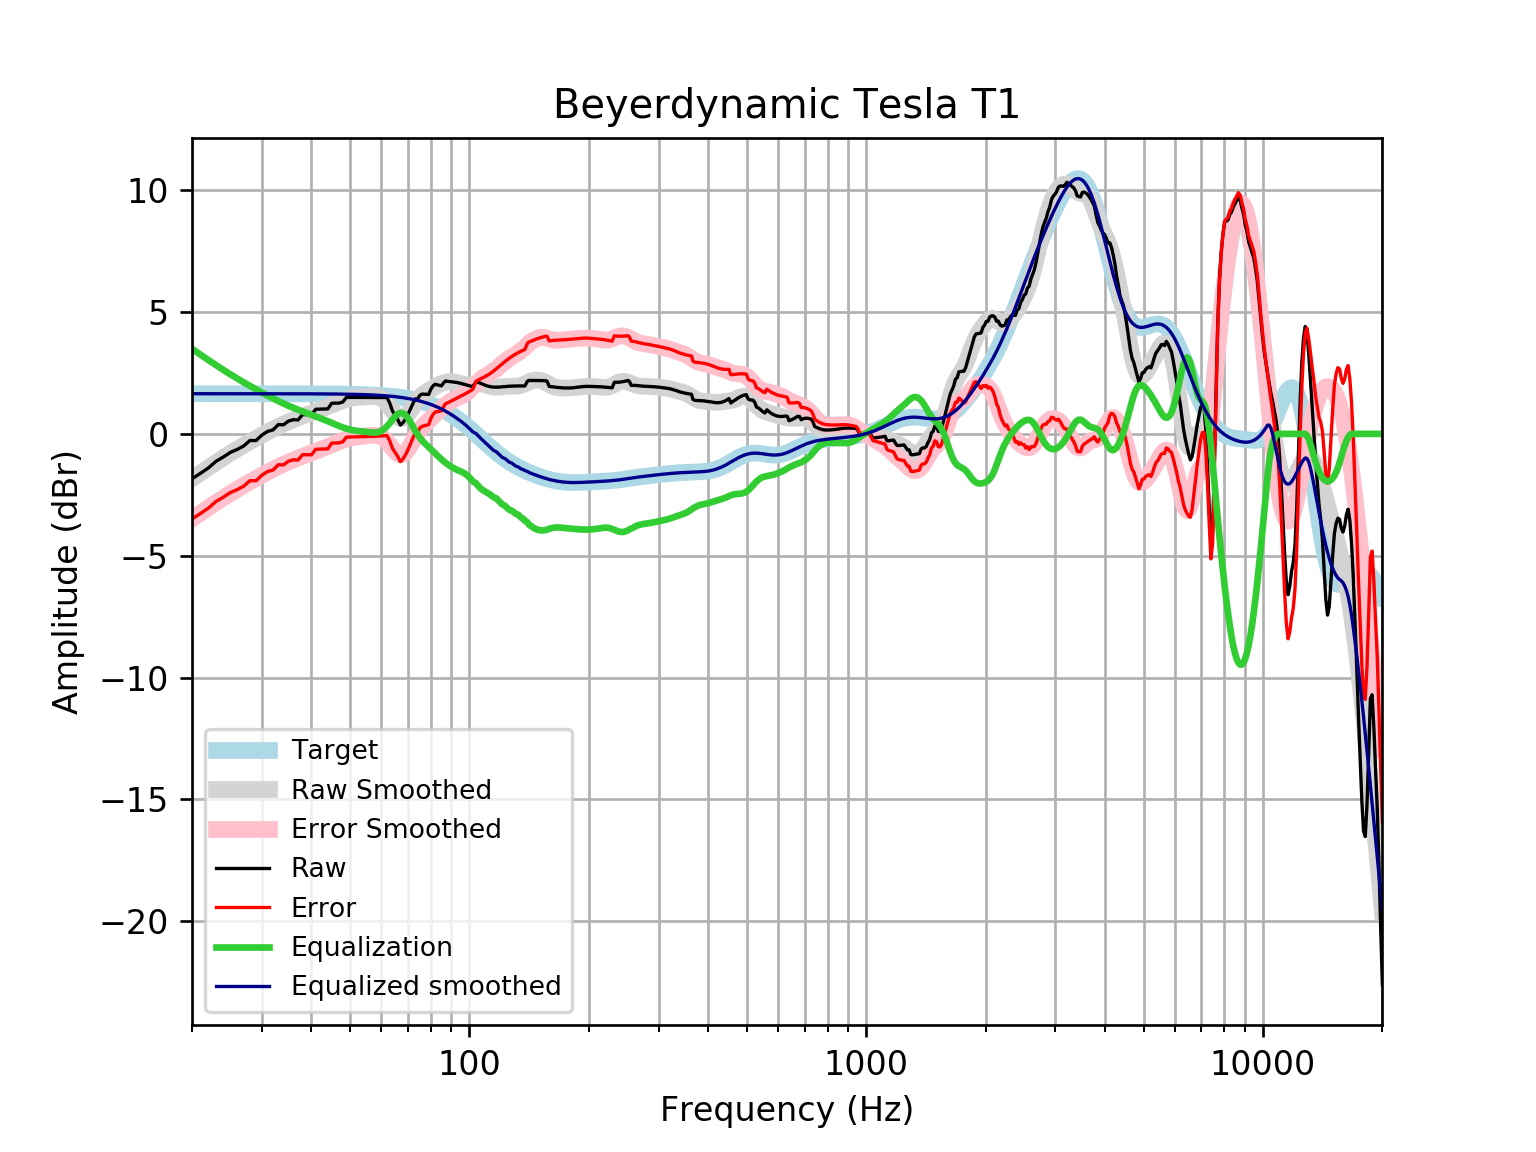

The data file committed next to this chart (first rows):
frequency, raw, error, smoothed, error_smoothed, equalization, equalized_raw, equalized_smoothed, target
20, -1.844, -3.492, -1.841, -3.489, 3.489, 1.644, 1.648, 1.648
21, -1.62, -3.268, -1.604, -3.252, 3.252, 1.632, 1.648, 1.648
22, -1.396, -3.044, -1.381, -3.029, 3.029, 1.633, 1.648, 1.648
23, -1.123, -2.771, -1.171, -2.819, 2.819, 1.695, 1.648, 1.648
24, -0.9469, -2.595, -0.9743, -2.622, 2.622, 1.675, 1.648, 1.648
25, -0.7575, -2.405, -0.7925, -2.44, 2.44, 1.683, 1.648, 1.648
26, -0.6386, -2.286, -0.6237, -2.271, 2.271, 1.633, 1.648, 1.648
27, -0.4972, -2.145, -0.4666, -2.114, 2.114, 1.617, 1.648, 1.648
28, -0.2709, -1.918, -0.3194, -1.967, 1.967, 1.696, 1.647, 1.647
29, -0.2737, -1.921, -0.1804, -1.828, 1.828, 1.554, 1.647, 1.647
30, -0.05052, -1.698, -0.04881, -1.696, 1.696, 1.645, 1.647, 1.647
31, 0.1003, -1.547, 0.0755, -1.571, 1.571, 1.672, 1.647, 1.647
32, 0.1625, -1.484, 0.1922, -1.455, 1.455, 1.617, 1.647, 1.647
33, 0.3815, -1.265, 0.3008, -1.346, 1.346, 1.727, 1.647, 1.647
34, 0.3722, -1.274, 0.4009, -1.245, 1.245, 1.618, 1.646, 1.646
35, 0.5246, -1.121, 0.4926, -1.153, 1.153, 1.678, 1.646, 1.646
36, 0.5812, -1.064, 0.5766, -1.069, 1.069, 1.65, 1.645, 1.645
37, 0.5721, -1.073, 0.6541, -0.9909, 0.9909, 1.563, 1.645, 1.645
38, 0.7921, -0.8523, 0.7264, -0.918, 0.918, 1.71, 1.644, 1.644
39, 0.7865, -0.8572, 0.7949, -0.8488, 0.8488, 1.635, 1.644, 1.644
40, 0.784, -0.8589, 0.8611, -0.7819, 0.7819, 1.566, 1.643, 1.643
41, 1.01, -0.6324, 0.9261, -0.716, 0.716, 1.726, 1.642, 1.642
42, 1.016, -0.625, 0.9908, -0.6503, 0.6503, 1.666, 1.641, 1.641
43, 1.021, -0.6191, 1.056, -0.5841, 0.5841, 1.605, 1.64, 1.64
44, 1.026, -0.6128, 1.121, -0.5172, 0.5172, 1.543, 1.639, 1.639
45, 1.258, -0.3791, 1.187, -0.4502, 0.4502, 1.708, 1.637, 1.637
46, 1.261, -0.374, 1.251, -0.3844, 0.3844, 1.646, 1.635, 1.635
47, 1.264, -0.3694, 1.312, -0.3218, 0.3218, 1.586, 1.634, 1.633
48, 1.311, -0.3206, 1.367, -0.2648, 0.2648, 1.576, 1.631, 1.631
49, 1.496, -0.1329, 1.413, -0.2159, 0.2159, 1.712, 1.629, 1.629
50, 1.497, -0.1289, 1.45, -0.1765, 0.1765, 1.674, 1.626, 1.626
51, 1.498, -0.1254, 1.476, -0.1467, 0.1467, 1.645, 1.623, 1.623
52, 1.497, -0.1225, 1.495, -0.1252, 0.1252, 1.622, 1.62, 1.62
53, 1.496, -0.12, 1.507, -0.109, 0.109, 1.605, 1.616, 1.616
54, 1.495, -0.1173, 1.517, -0.09513, 0.09513, 1.59, 1.612, 1.612
55, 1.493, -0.1139, 1.526, -0.08115, 0.08115, 1.574, 1.607, 1.607
56, 1.493, -0.1095, 1.535, -0.06717, 0.06717, 1.56, 1.602, 1.602
57, 1.492, -0.104, 1.54, -0.05655, 0.05655, 1.549, 1.596, 1.596
58, 1.492, -0.09789, 1.534, -0.05596, 0.05596, 1.548, 1.59, 1.59
59, 1.492, -0.09139, 1.509, -0.0742, 0.0742, 1.566, 1.583, 1.583
60, 1.491, -0.08453, 1.456, -0.1198, 0.1198, 1.611, 1.576, 1.576
61, 1.491, -0.07689, 1.37, -0.1982, 0.1982, 1.689, 1.568, 1.568
62, 1.491, -0.06783, 1.25, -0.3086, 0.3086, 1.8, 1.559, 1.559
63, 1.264, -0.2847, 1.106, -0.443, 0.443, 1.707, 1.549, 1.549
64, 0.9418, -0.5967, 0.9528, -0.5857, 0.5857, 1.527, 1.538, 1.538
65, 0.7644, -0.7626, 0.8106, -0.7164, 0.7164, 1.481, 1.527, 1.527
66, 0.588, -0.9264, 0.7008, -0.8137, 0.8137, 1.402, 1.514, 1.514
67, 0.3603, -1.141, 0.6408, -0.8602, 0.8602, 1.221, 1.501, 1.501
68, 0.4551, -1.031, 0.6403, -0.846, 0.846, 1.301, 1.486, 1.486
69, 0.6049, -0.8657, 0.6993, -0.7713, 0.7713, 1.376, 1.471, 1.471
70, 0.7962, -0.6575, 0.8081, -0.6456, 0.6456, 1.442, 1.454, 1.454
71, 1.011, -0.4249, 0.95, -0.4856, 0.4856, 1.496, 1.436, 1.436
72, 1.23, -0.1857, 1.106, -0.3105, 0.3105, 1.541, 1.416, 1.416
73, 1.436, 0.04061, 1.257, -0.138, 0.138, 1.574, 1.395, 1.395
74, 1.422, 0.04915, 1.392, 0.01904, -0.01904, 1.403, 1.373, 1.373
75, 1.582, 0.2324, 1.504, 0.1548, -0.1548, 1.427, 1.349, 1.349
76, 1.632, 0.3081, 1.593, 0.2695, -0.2695, 1.363, 1.324, 1.324
77, 1.628, 0.3305, 1.665, 0.3679, -0.3679, 1.26, 1.297, 1.297
78, 1.624, 0.3556, 1.725, 0.4565, -0.4565, 1.168, 1.269, 1.269
79, 1.62, 0.3808, 1.78, 0.5413, -0.5413, 1.078, 1.239, 1.239
... 553 more rows
